Labelled photos from "data", an image-classification folder in taiyou-sun/SEM-study. The possible labels are: anomaly, normal.

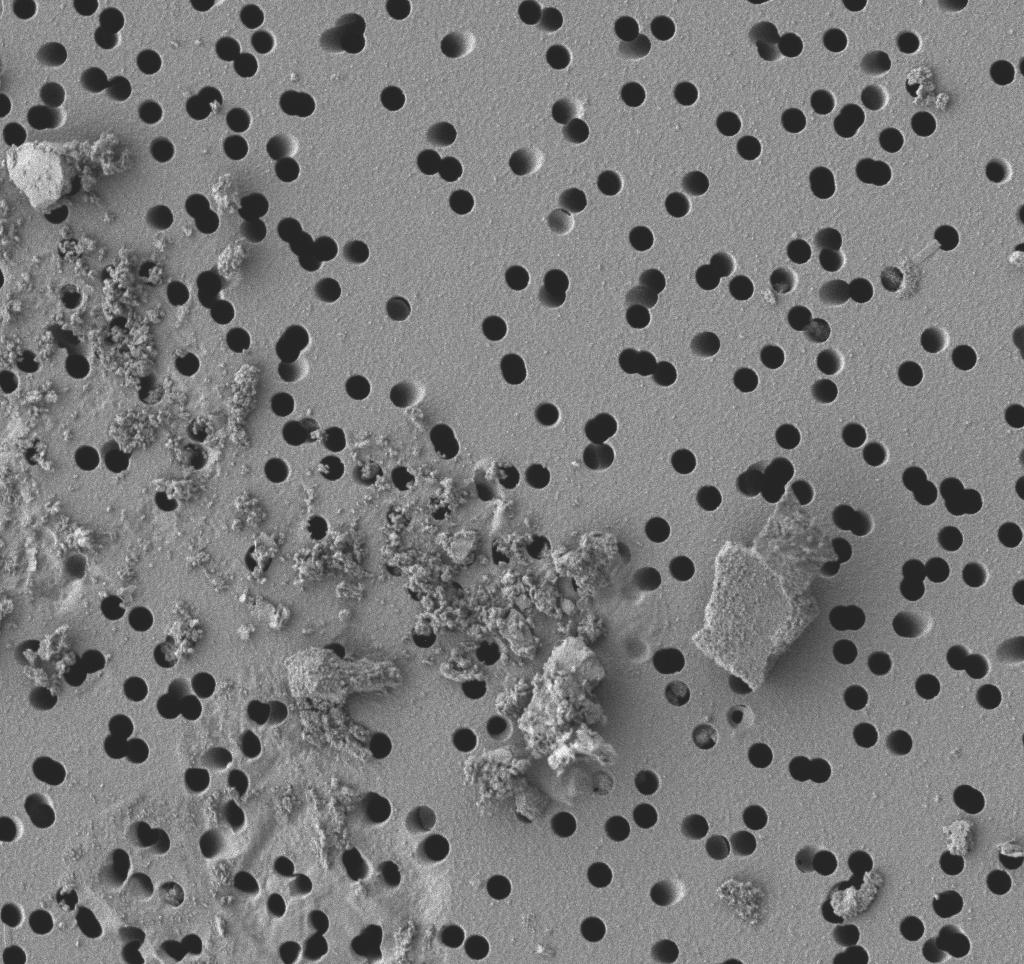
Label: anomaly

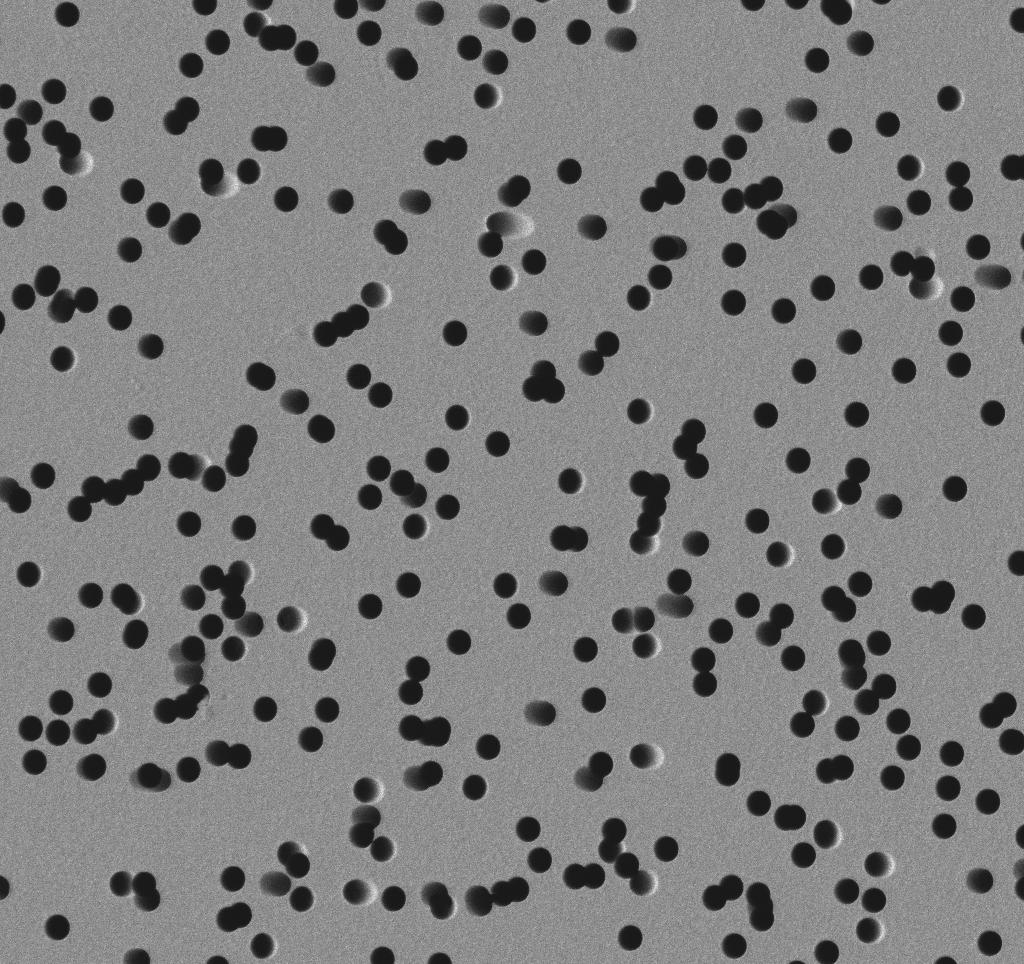
Label: normal

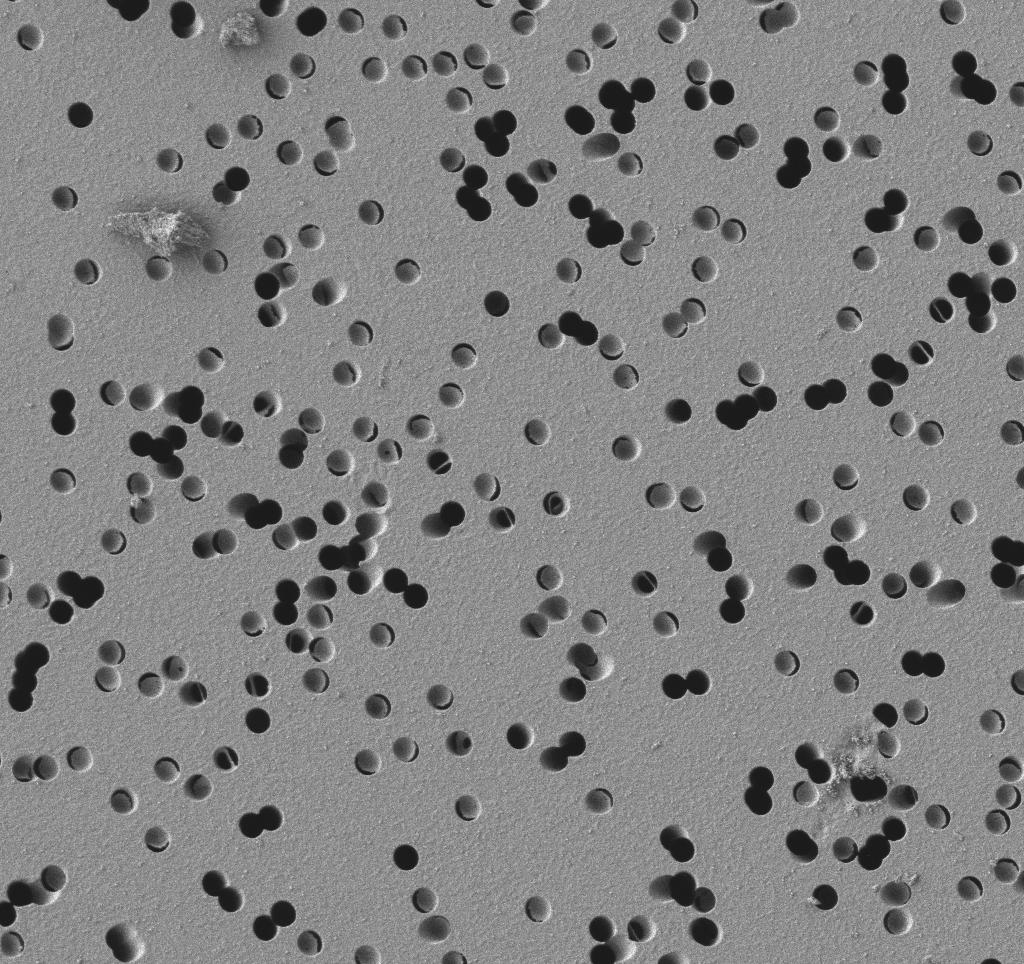
Label: anomaly

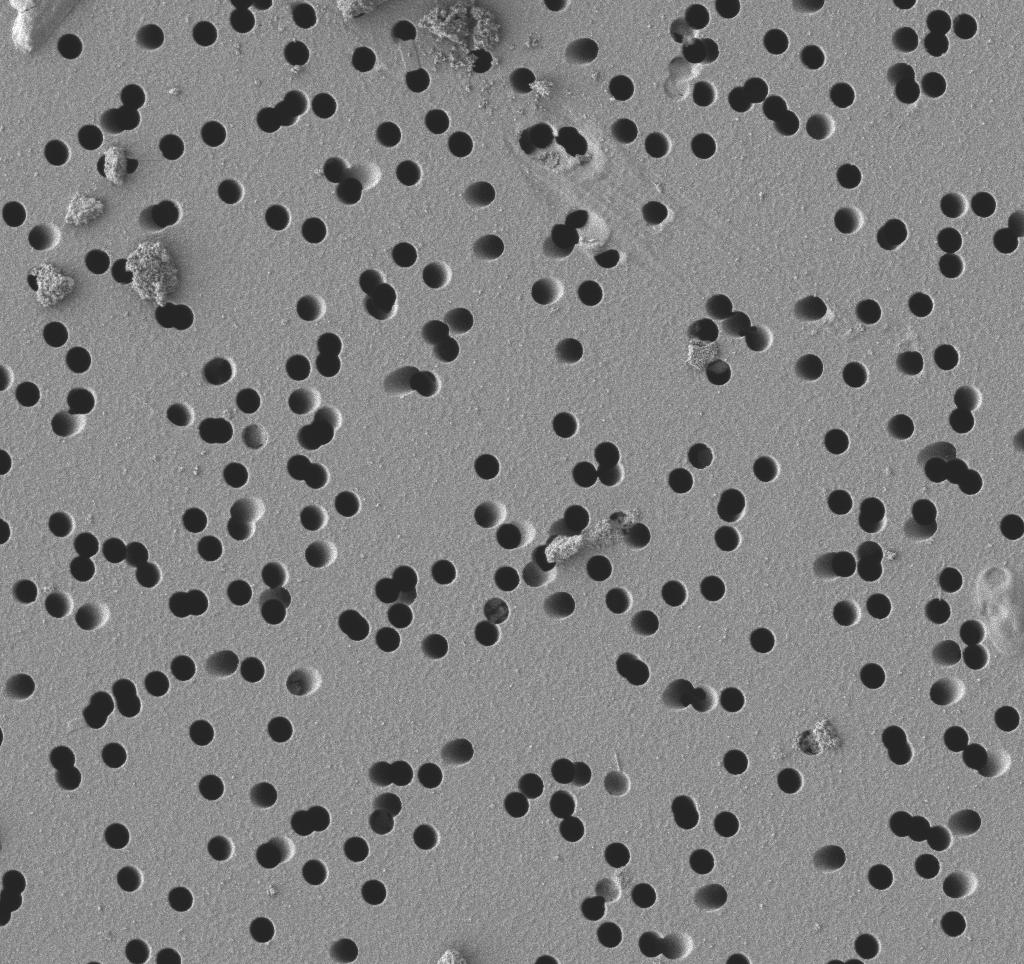
Label: anomaly

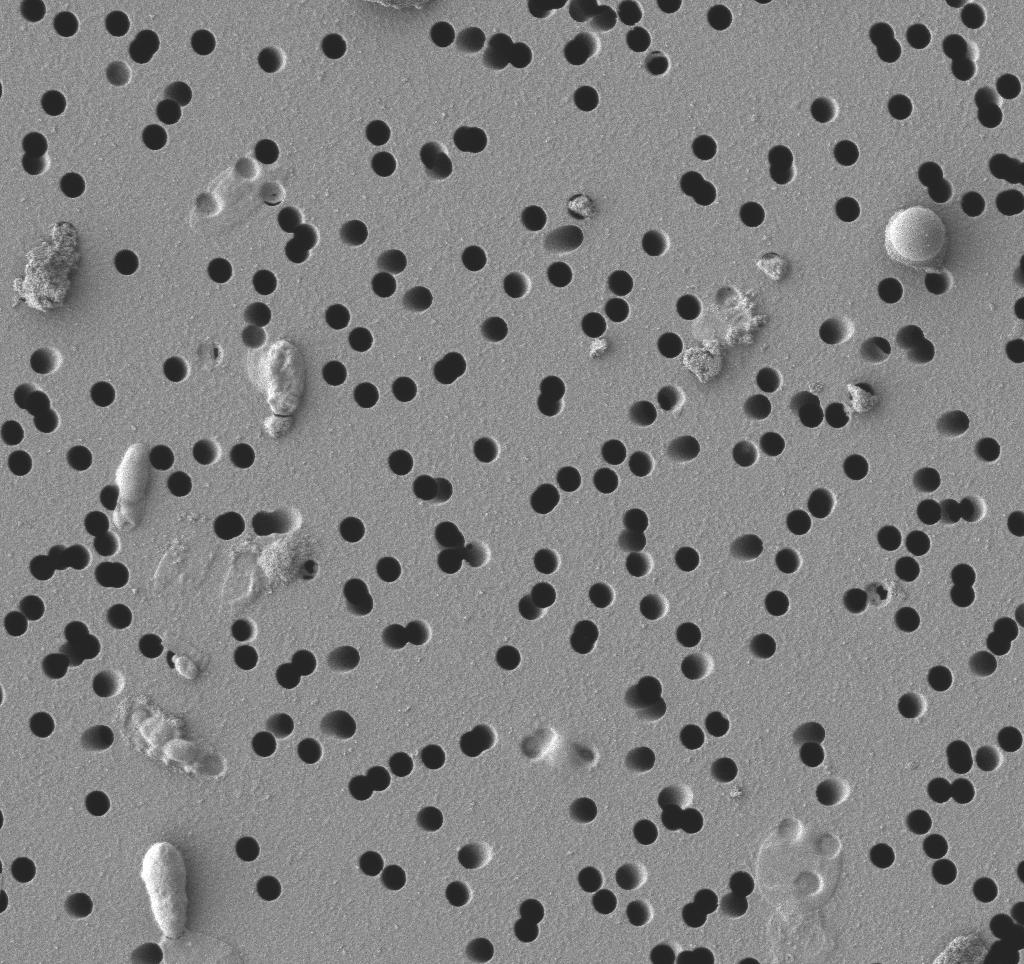
Label: anomaly

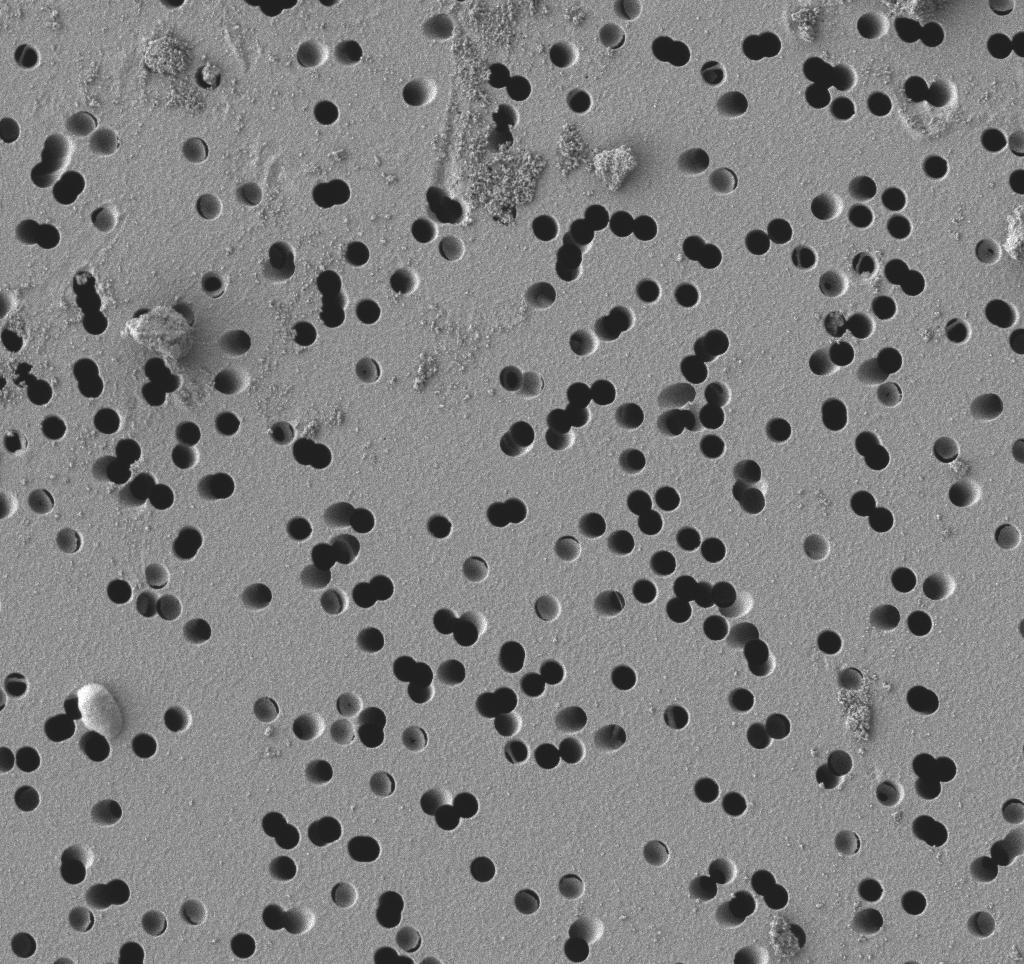
Label: anomaly
